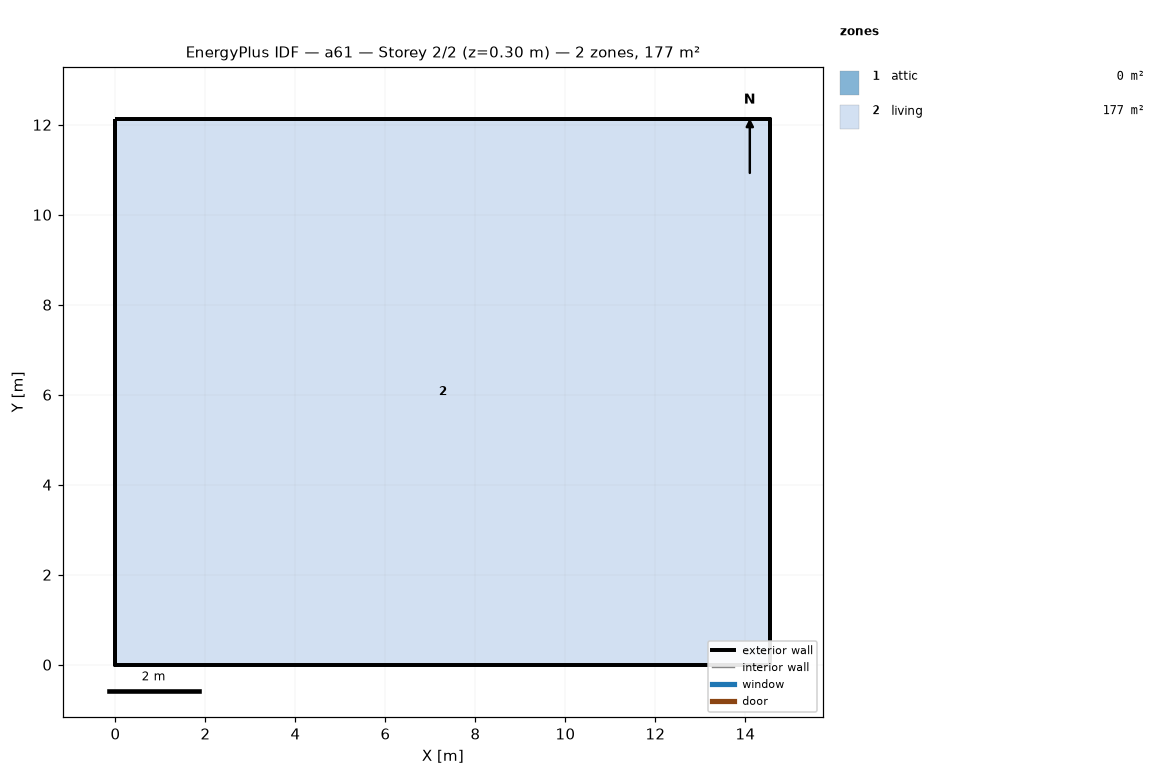
=== STOREY PLAN SPEC (per zone: floor XY polygon, exterior-wall plan segments, windows/doors) ===
zone 1: attic  (0.0 m²)
  exterior wall: (14.55, 0.00) – (14.55, 12.13) – (14.55, 6.06)  [18.2 m]
  exterior wall: (0.00, 12.13) – (0.00, 0.00) – (0.00, 6.06)  [18.2 m]
zone 2: living  (176.5 m²)
  floor: (0.00, 0.00) (0.00, 12.13) (14.55, 12.13) (14.55, 0.00)
  exterior wall: (0.00, 0.00) – (14.55, 0.00)  [14.6 m]
  exterior wall: (14.55, 0.00) – (14.55, 12.13)  [12.1 m]
  exterior wall: (14.55, 12.13) – (0.00, 12.13)  [14.6 m]
  exterior wall: (0.00, 12.13) – (0.00, 0.00)  [12.1 m]

=== DERIVED (storey summary) ===
Building: a61
Storey: 2 of 2  (floor level z = 0.30 m)
Storey gross floor area: 176.5 m²
Zones on this storey: 2
  - attic: floor 0.0 m²; exterior wall 36.4 m (24.5 m²); WWR 0.0%
  - living: floor 176.5 m²; exterior wall 53.4 m (146.4 m²); WWR 0.0%
Zone adjacency: (none detected)